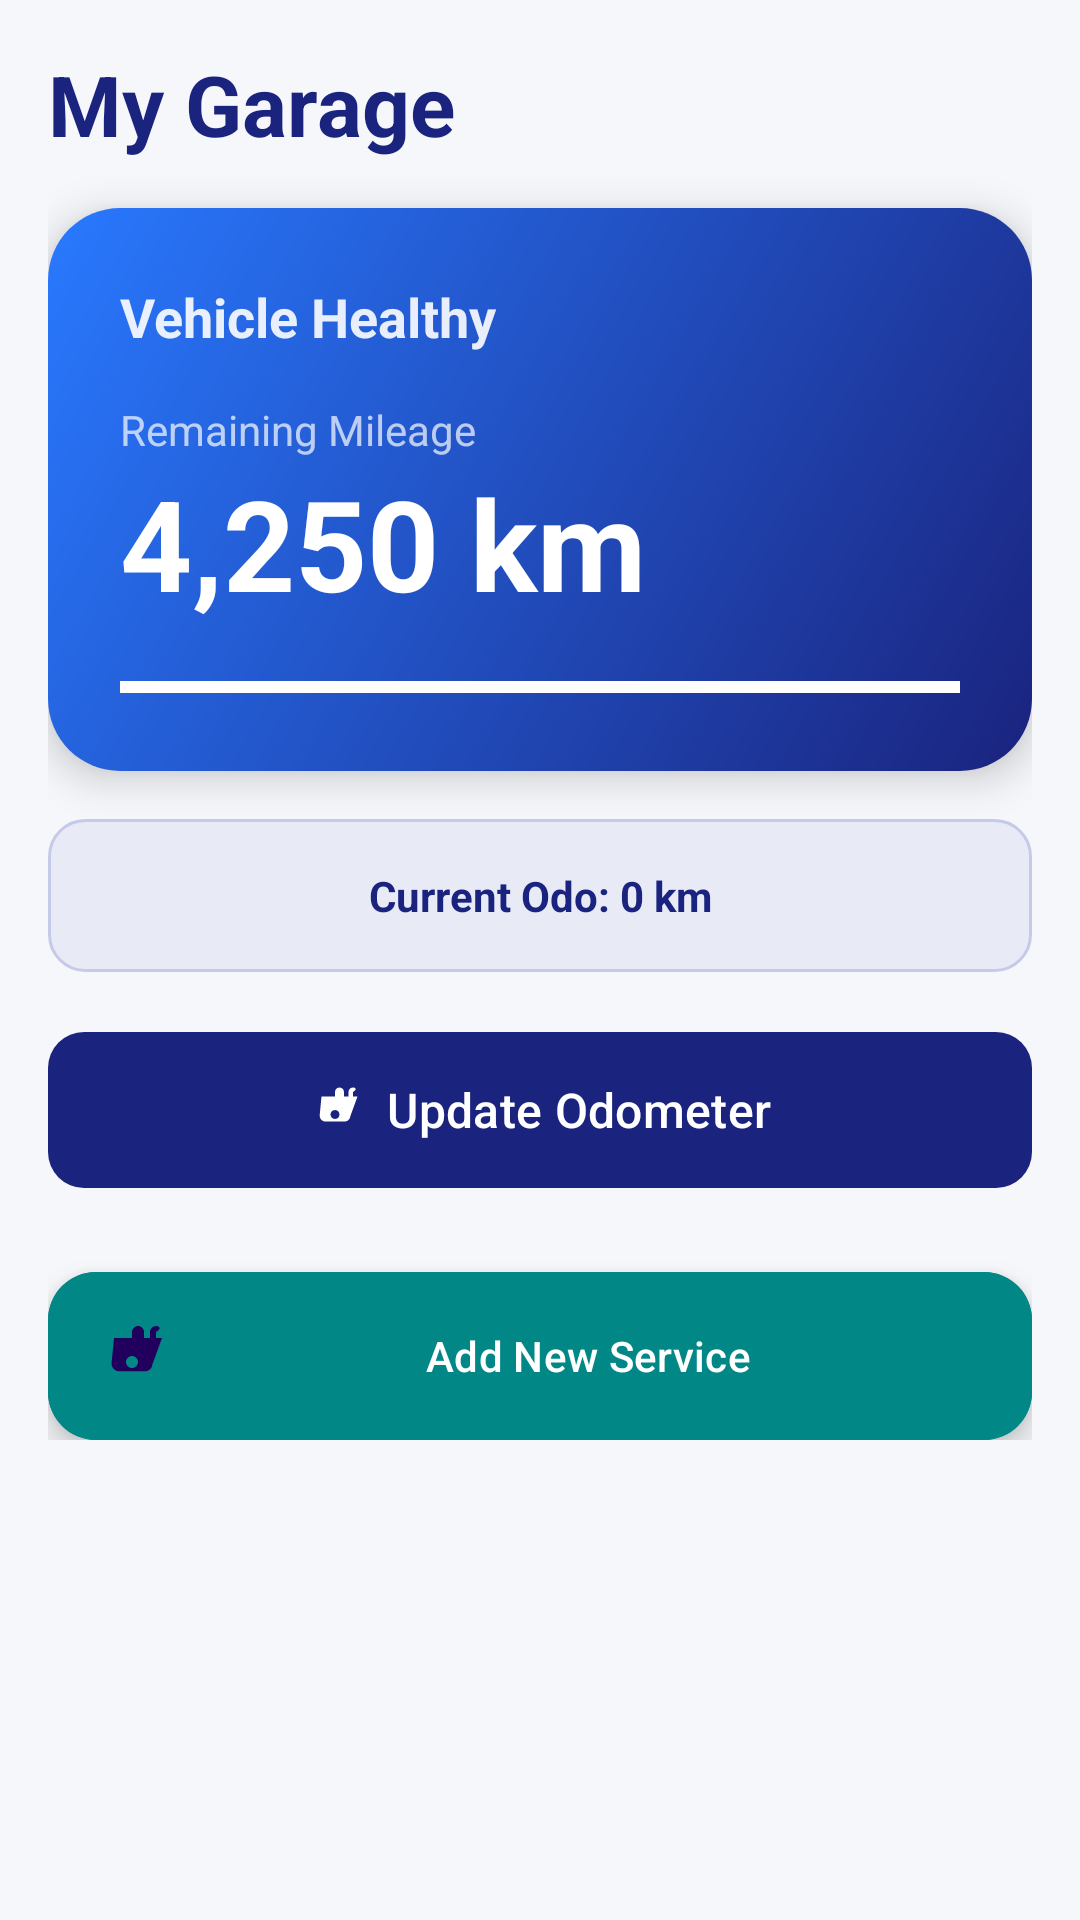

Layout XML and referenced resources for this Android screen:
<!-- AndroidManifest.xml: application theme Theme.CarServiceBook -->
<!-- res/layout/fragment_dashboard.xml -->
<?xml version="1.0" encoding="utf-8"?>
<ScrollView xmlns:android="http://schemas.android.com/apk/res/android"
    xmlns:app="http://schemas.android.com/apk/res-auto"
    android:layout_width="match_parent"
    android:layout_height="match_parent"
    android:padding="16dp"
    android:clipToPadding="false">

    <LinearLayout
        android:layout_width="match_parent"
        android:layout_height="wrap_content"
        android:orientation="vertical">

        
        <TextView
            android:layout_width="wrap_content"
            android:layout_height="wrap_content"
            android:text="My Garage"
            android:textSize="28sp"
            android:textStyle="bold"
            android:textColor="@color/primary_dark"
            android:layout_marginBottom="16dp"/>

        
        <androidx.cardview.widget.CardView
            android:layout_width="match_parent"
            android:layout_height="wrap_content"
            app:cardCornerRadius="24dp"
            app:cardElevation="8dp"
            android:layout_marginBottom="16dp">

            <LinearLayout
                android:layout_width="match_parent"
                android:layout_height="wrap_content"
                android:orientation="vertical"
                android:background="@drawable/bg_gradient_card"
                android:padding="24dp">

                <TextView
                    android:id="@+id/tvStatus"
                    android:layout_width="wrap_content"
                    android:layout_height="wrap_content"
                    android:text="Vehicle Healthy"
                    android:textColor="@color/white"
                    android:textSize="18sp"
                    android:textStyle="bold"
                    android:alpha="0.9"/>

                <TextView
                    android:layout_width="wrap_content"
                    android:layout_height="wrap_content"
                    android:text="Remaining Mileage"
                    android:textColor="@color/white"
                    android:textSize="14sp"
                    android:alpha="0.7"
                    android:layout_marginTop="16dp"/>

                <TextView
                    android:id="@+id/tvRemainingKm"
                    android:layout_width="wrap_content"
                    android:layout_height="wrap_content"
                    android:text="4,250 km"
                    android:textColor="@color/white"
                    android:textSize="42sp"
                    android:textStyle="bold"/>

                
                <ProgressBar
                    android:id="@+id/progressBarService"
                    style="?android:attr/progressBarStyleHorizontal"
                    android:layout_width="match_parent"
                    android:layout_height="8dp"
                    android:layout_marginTop="16dp"
                    android:progressTint="@color/white"
                    android:progressBackgroundTint="#50FFFFFF"
                    android:progress="100"
                    android:max="100"/>
            </LinearLayout>
        </androidx.cardview.widget.CardView>

        
        <TextView
            android:id="@+id/tvLastOdometer"
            android:layout_width="match_parent"
            android:layout_height="wrap_content"
            android:text="Current Odo: 0 km"
            android:background="@drawable/bg_info_bar"
            android:textColor="@color/primary_dark"
            android:textStyle="bold"
            android:gravity="center"
            android:padding="16dp"
            android:layout_marginBottom="16dp"/>

        
        <com.google.android.material.button.MaterialButton
            android:id="@+id/btnUpdateOdometer"
            android:layout_width="match_parent"
            android:layout_height="60dp"
            android:text="Update Odometer"
            android:textSize="16sp"
            app:cornerRadius="12dp"
            android:layout_marginBottom="16dp"
            app:icon="@drawable/ic_service_oil"
            app:iconGravity="textStart"/>

        <com.google.android.material.floatingactionbutton.ExtendedFloatingActionButton
            android:id="@+id/fabAddService"
            android:layout_width="match_parent"
            android:layout_height="wrap_content"
            android:text="Add New Service"
            app:icon="@drawable/ic_service_oil"
            android:backgroundTint="@color/teal_700"
            android:textColor="@color/white"
            android:layout_marginTop="8dp"/>

    </LinearLayout>
</ScrollView>
<!-- resources referenced by this layout -->
<resources>
  <color name="primary_dark">#1A237E</color>
  <color name="teal_700">#018786</color>
  <color name="white">#FFFFFFFF</color>
  <!-- drawable bg_gradient_card (drawable) -->
  <?xml version="1.0" encoding="utf-8"?>
  <shape xmlns:android="http://schemas.android.com/apk/res/android">
      <gradient
          android:startColor="#1A237E"
          android:endColor="#2979FF"
          android:angle="135"/>
      <corners android:radius="16dp"/>
  </shape>
  <!-- drawable bg_info_bar (drawable) -->
  <?xml version="1.0" encoding="utf-8"?>
  <shape xmlns:android="http://schemas.android.com/apk/res/android">
      <solid android:color="#E8EAF6"/> 
      <corners android:radius="12dp"/>
      <stroke android:width="1dp" android:color="#C5CAE9"/>
  </shape>
  <!-- drawable ic_service_oil (drawable) -->
  <vector xmlns:android="http://schemas.android.com/apk/res/android"
      android:width="24dp"
      android:height="24dp"
      android:viewportWidth="24"
      android:viewportHeight="24"
      android:tint="#000000">
      <path
          android:fillColor="@android:color/white"
          android:pathData="M20,2L20,2c-1.1,0 -2,0.9 -2,2v2h-2V4c0,-1.1 -0.9,-2 -2,-2h0c-1.1,0 -2,0.9 -2,2v2H6l-0.8,8.3c-0.1,1.4 0.9,2.7 2.3,2.8c0.1,0 0.1,0 0.2,0h8.6c1.3,0 2.4,-1 2.5,-2.3L22,6h-2V4C22,2.9 21.1,2 20,2zM12,16c-1.1,0 -2,-0.9 -2,-2c0,-1.1 0.9,-2 2,-2s2,0.9 2,2C14,15.1 13.1,16 12,16z"/>
  </vector>
  <style name="Theme.CarServiceBook" parent="Theme.Material3.Light.NoActionBar">
          <item name="colorPrimary">@color/primary_dark</item>
          <item name="colorPrimaryVariant">@color/primary_light</item>
          <item name="colorOnPrimary">@color/white</item>
          <item name="colorSecondary">@color/accent_blue</item>
          <item name="colorOnSecondary">@color/white</item>
          <item name="android:statusBarColor">@color/primary_dark</item>
          <item name="android:windowLightStatusBar">false</item>
          
          <item name="android:windowBackground">@color/background_light</item>
      </style>
  <color name="primary_light">#534BAE</color>
  <color name="accent_blue">#2979FF</color>
  <color name="background_light">#F5F7FA</color>
</resources>
